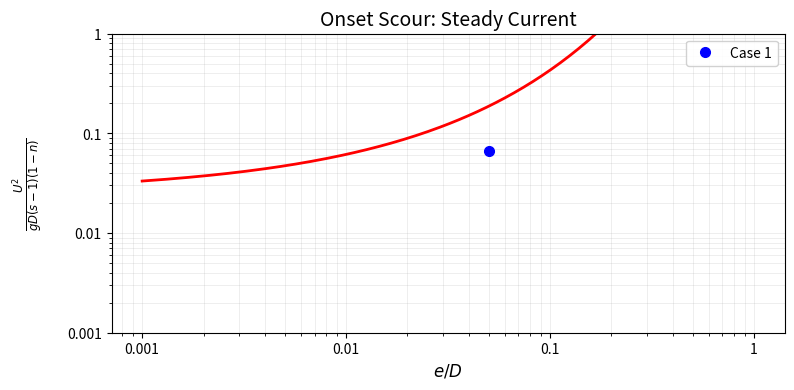
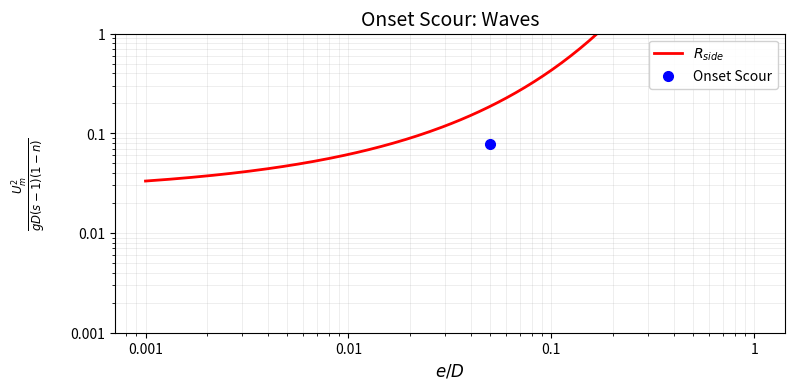
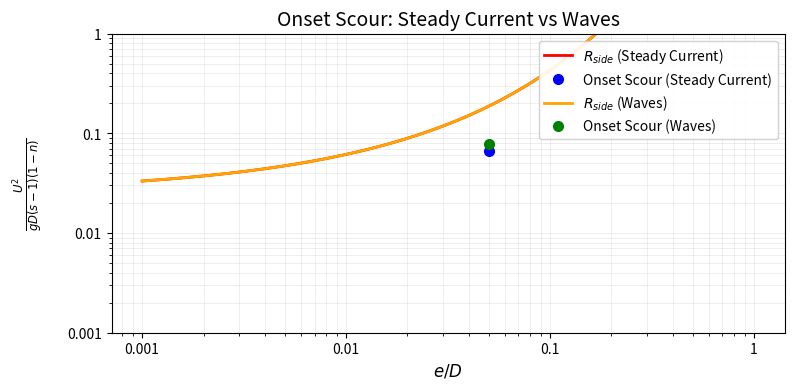

Reproduce these figures in Python, in order.
import matplotlib.pyplot as plt
import numpy as np
from scipy.optimize import fsolve


# Constants
rho = 1000          # Water density [kg/m^3]
rho_s = 2650        # Sediment density [kg/m^3]
g = 9.81            # Gravitational acceleration [m/s^2]
kappa = 0.4         # von Karman constant [-]

# Given parameters
n = 0.43            # Porosity [-]
d50 = 0.2e-3        # Median grain size [m]
D = 0.8             # Diameter of the pipeline [m]
e = 0.04            # Initial Burial Depth [m]
h = 15.0            # Water depth [m]
ks = 2.5 * d50      # Roughness height [m]
s = 2.65            # Relative density of sediment [-]

# Spring tide current velocity properties
V = 1.1             # Depth-averaged current velocity [m/s]

# Dominant wave properties
Tp = 9.0            # Peak wave period [s]
Hs = 4.0            # Significant wave height [m]

# Engineering parameters
nu = 1e-6           # Kinematic viscosity of water [m^2/s]



# ======================================================================
# TASK 1a: Onset Scour - Steady Current
# ======================================================================

# Top of the pipeline (from the bottom)
z = D - e

# Define a range of burial ratios to plot the onset criteria as curves
ratios = np.geomspace(1e-3, 1, 200)

# Get the friction velocity in current flow
U_fc = V / (6 + (1/kappa) * np.log(h/ks))

# Get the velocity at the given depth
U = U_fc / kappa * np.log(30 * z / ks)

# Calculate the onset criteria
L_side_c = U **2 / g * D * (s - 1) * (1 - n)
R_side_c = lambda ratio: 0.025 * np.exp(9 * np.sqrt(ratio)) # ratio = e / D


# Plot the data
plt.figure(figsize=(8, 4), dpi=150)
plt.plot(ratios, R_side_c(ratios), color='red', linewidth=2)
plt.plot(e / D, L_side_c, 'o', label='Case 1', color='blue', markersize=7)
plt.xscale('log')
plt.yscale('log')
plt.ylim(1e-3, 1)
plt.gca().xaxis.set_major_formatter(plt.matplotlib.ticker.StrMethodFormatter('{x:.2g}'))
plt.gca().yaxis.set_major_formatter(plt.matplotlib.ticker.StrMethodFormatter('{x:.2g}'))
plt.xlabel(r'$e/D$', fontsize=12)
plt.ylabel(r'$\frac{U^{2}}{gD(s-1)(1-n)}$', rotation=90, labelpad=16, fontsize=12)
plt.title('Onset Scour: Steady Current', fontsize=14)
plt.legend(frameon=True, fancybox=True, framealpha=0.9, loc='upper right')
plt.grid(True, which='both', alpha=0.3, linestyle='-', linewidth=0.5)
plt.tight_layout()
plt.show()

# Get the results
print('Results for Onset Scour - Steady Current:')
print(f'L_side_c: {L_side_c:.4f}', '   ', f'R_side_c: {R_side_c(e / D):.4f}')
print('\nOnset scour occurs if L_side_c > R_side_c:')
print(f'Value of L_side / R_side: {L_side_c / R_side_c(e / D):.4f}')
print('Onset scour status: ', 'Yes' if L_side_c > R_side_c(e / D) else 'No')


# === Test of the other function === 
f = 0.025 * np.exp(9 * np.sqrt(e / D))
dp_dx = - rho * U ** 2 / (D * f)
onset_scour = np.abs(dp_dx) / (g * rho * (s-1) * (1-n))

print('\nOnset scour occursif pressure gradient / (g * rho * (s-1) * (1-n)) > 1:')
print(f'Onset scour value: {onset_scour:.2f}')   # His value: 0.65
print('Onset scour status: ', 'Yes' if onset_scour > 1 else 'No')


# ======================================================================
# TASK 1b: Onset Scour - Waves
# ======================================================================

# Zero-crossing wave period
Tz = Tp / 1.3

# Free stream velocity at the top of the pipeline
U_m = (Hs / (2 * np.sqrt(2))) * np.sqrt(g/h) * np.exp(-((3.65/Tz) * np.sqrt(h/g))**2.1)

# Calculate the onset criteria
L_side_w = U_m **2 / (g * D * (s - 1) * (1 - n))
R_side_w = lambda ratio: 0.025 * np.exp(9 * np.sqrt(ratio)) # ratio = e / D

# Get the KC number
KC = U_m * Tp / D
func_KC = lambda D: U_m * Tp / D

# Plot the data
plt.figure(figsize=(8, 4), dpi=150)
plt.plot(ratios, R_side_w(ratios), label=r'$R_{side}$', color='red', linewidth=2)
plt.plot(e / D, L_side_w, 'o', label='Onset Scour', color='blue', markersize=7)
plt.xscale('log')
plt.yscale('log')
plt.ylim(1e-3, 1)
plt.gca().xaxis.set_major_formatter(plt.matplotlib.ticker.StrMethodFormatter('{x:.2g}'))
plt.gca().yaxis.set_major_formatter(plt.matplotlib.ticker.StrMethodFormatter('{x:.2g}'))
plt.xlabel(r'$e/D$', fontsize=12)
plt.ylabel(r'$\frac{U_{m}^{2}}{gD(s-1)(1-n)}$', rotation=90, labelpad=16, fontsize=12)
plt.title('Onset Scour: Waves', fontsize=14)
plt.legend(frameon=True, fancybox=True, framealpha=0.9, loc='upper right')
plt.grid(True, which='both', alpha=0.3, linestyle='-', linewidth=0.5)
plt.tight_layout()
plt.show()

# Get the results
print('Results for Onset Scour - Waves:')
print(f'L_side_w: {L_side_w:.4f}', '   ', f'R_side_w: {R_side_w(e / D):.4f}')
print('\nOnset scour occursif L_side_w > R_side_w:')
print(f'Value of L_side / R_side: {L_side_w / R_side_w(e / D):.4f}')
print('Onset scour status: ', 'Yes' if L_side_w > R_side_w(e / D) else 'No')



# ======================================================================
# Plotting 
# ======================================================================

# Plot together on one plot both curves
plt.figure(figsize=(8, 4), dpi=150)
# Steady current
plt.plot(ratios, R_side_c(ratios), label=r'$R_{side}$ (Steady Current)', color='red', linewidth=2)
plt.plot(e / D, L_side_c, 'o', label='Onset Scour (Steady Current)', color='blue', markersize=7)
# Waves
plt.plot(ratios, R_side_w(ratios), label=r'$R_{side}$ (Waves)', color='orange', linewidth=2)
plt.plot(e / D, L_side_w, 'o', label='Onset Scour (Waves)', color='green', markersize=7)
plt.xscale('log')
plt.yscale('log')
plt.ylim(1e-3, 1)
plt.gca().xaxis.set_major_formatter(plt.matplotlib.ticker.StrMethodFormatter('{x:.2g}'))
plt.gca().yaxis.set_major_formatter(plt.matplotlib.ticker.StrMethodFormatter('{x:.2g}'))
plt.xlabel(r'$e/D$', fontsize=12)
plt.ylabel(r'$\frac{U^{2}}{gD(s-1)(1-n)}$', rotation=90, labelpad=16, fontsize=12)
plt.title('Onset Scour: Steady Current vs Waves', fontsize=14)
plt.legend(frameon=True, fancybox=True, framealpha=0.9, loc='upper right')
plt.grid(True, which='both', alpha=0.3, linestyle='-', linewidth=0.5)
plt.tight_layout()
plt.show()


# ======================================================================
# TASK 2: Primary Migration Speed of the Scour Hole
# ======================================================================
# Orbital wave amplitude
a = U_m * Tp / (2 * np.pi)

# Calculate the Reynolds number for the waves
Re_w = U_m * a / nu  

# Friction coefficient for the waves
f_w_lam = 2 / (np.sqrt(Re_w))                       # Laminar flow
f_w_smooth = 0.04 * Re_w ** (-0.16)                 # Smooth turbulent flow
f_w_rough = np.exp(5.5 * (a/ks) ** (-0.16) - 6.7)   # Rough turbulent flow

f_w = max(f_w_lam, f_w_smooth, f_w_rough)

# Calculate the friction velocity for the waves
U_fw = np.sqrt(f_w / 2) * U_m 

# Shields parameter 
theta_w = U_fw ** 2 / (g * d50 * (s - 1))          # For the waves
theta_c = U_fc ** 2 / (g * d50 * (s - 1))          # For the current

# Increased mean bed shear stress
theta_m = theta_c * (1 + 1.2 *(theta_w / (theta_c+theta_w)**(3/2)))

# Maximum combined shields parameter
theta_cw = theta_m + theta_w

# Friction velocity for the combined waves and current
U_fcw = np.sqrt(theta_cw * g * d50 * (s - 1))

# Reynolds number for the combined waves and current
Re_cw = U_fcw * d50 / nu

# Critical Shields parameter for initiation of motion
theta_cr_cw = 0.165 * (Re_cw + 0.6) ** (-0.8) + 0.045 * np.exp(-40 * (Re_cw ** (-1.3)))

# Velocities in the middle of the pipe??????????
#FIXME
z_mid = D / 2 - e 
U_c_mid = U_fc / kappa * np.log(30 * z_mid / ks)
U_m_mid = (Hs / (2 * np.sqrt(2))) * np.sqrt(g/h) * np.exp(-((3.65/Tz) * np.sqrt(h/g))**2.1)

# m parameter 
m = U_c_mid / U_m_mid + U_c_mid

# Gamma parameter
big_gamma = 1 +200 * (theta_cw - theta_cr_cw) ** 3/2

# Gamma parameter
if m < 0.2: 
    small_gamma = 0.3
else: 
    small_gamma = 5.3 * np.exp(-2.96 * (m - 1.75) ** 2) + 6.1 * np.exp(-5.25 * (m + 0.56) ** 2)

# Big Lambda
big_lambda = np.exp(-3.2 * (e / D))

# Dimensionless primary migration speed of the scour hole
V_h_star = 3 * big_gamma * big_lambda * small_gamma

# Actual primary migration speed of the scour hole
V_h = (V_h_star * np.sqrt(g * (s - 1) * d50)) * (d50 / D)

# Print the results
print('\nResults for Primary Migration Speed of the Scour Hole:')
print(f'Velocity of the scour hole: {V_h:.4f} m/s')
